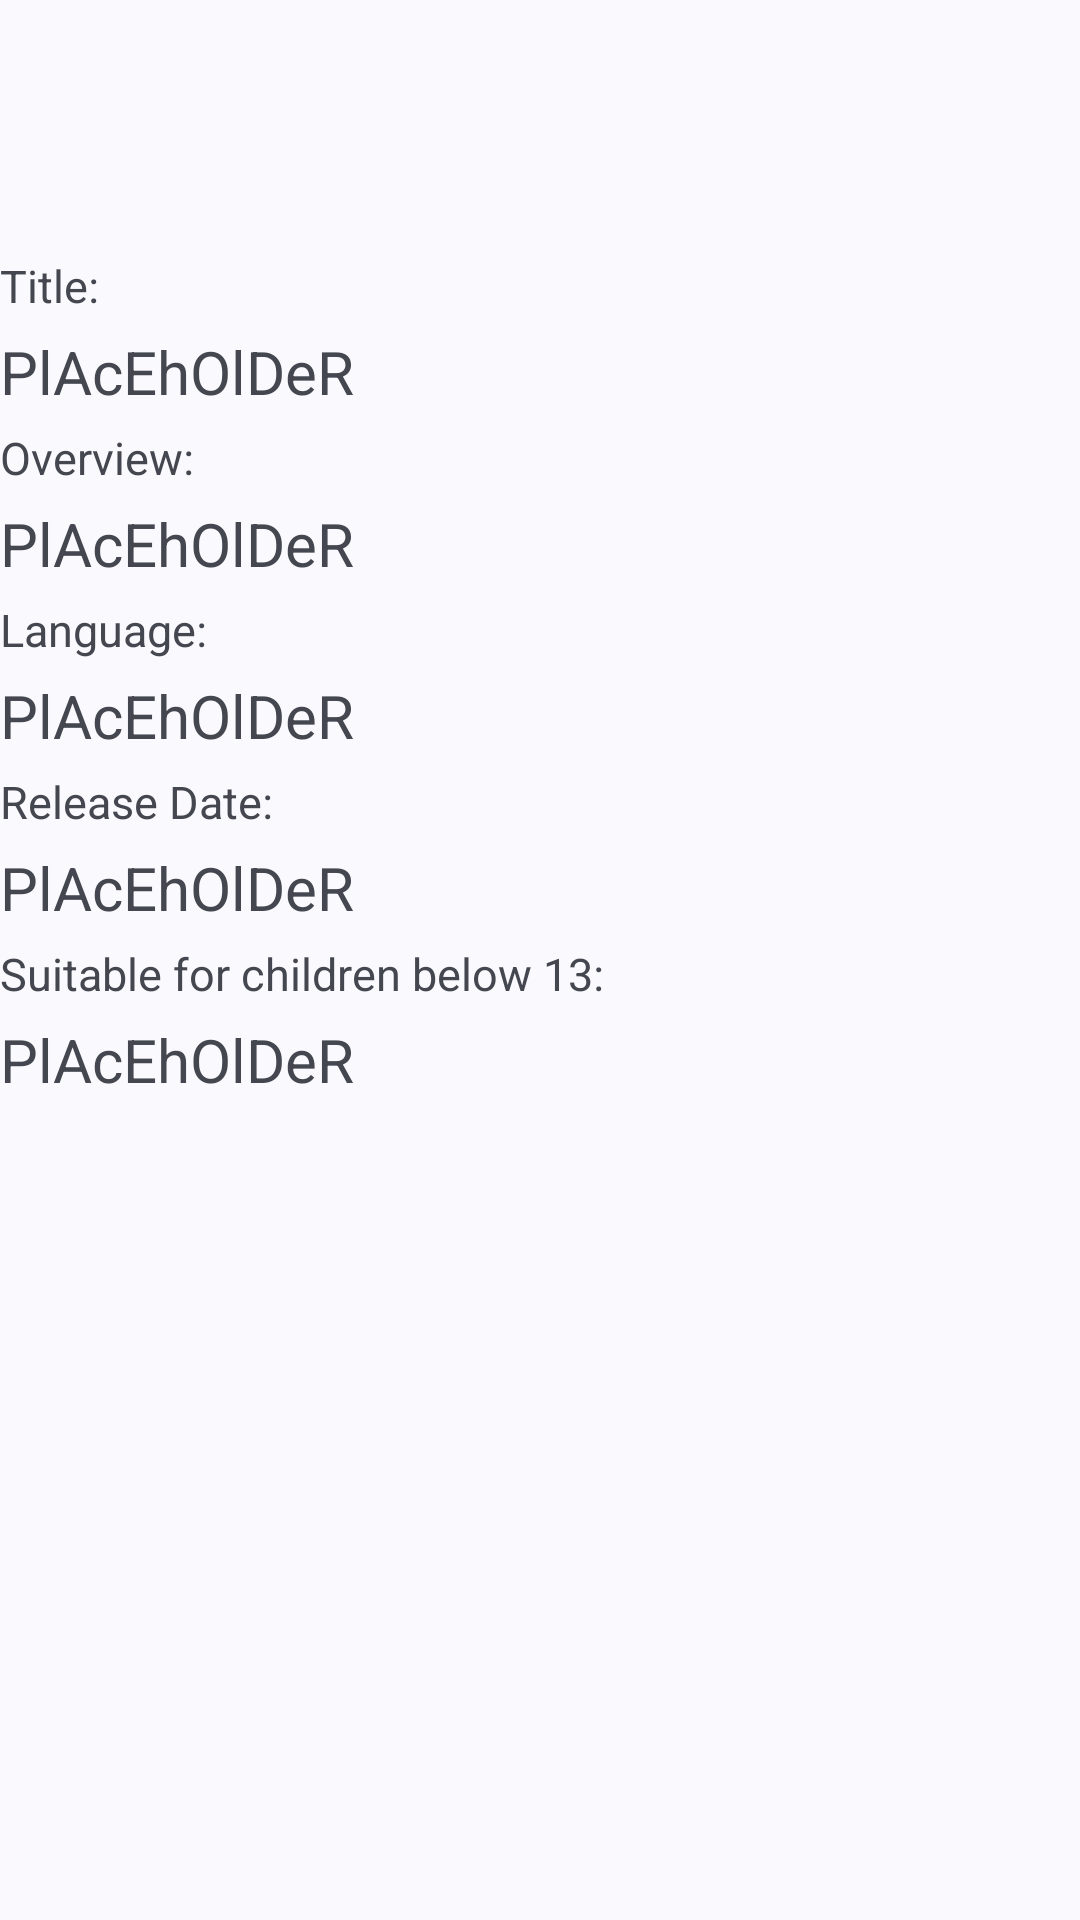

Here is an Android app screen rendered from its layout file. Give the layout XML and the strings, colors and styles it references.
<!-- AndroidManifest.xml: application theme Theme.MovieRater -->
<!-- res/layout/activity_movie_detail_old.xml -->
<?xml version="1.0" encoding="utf-8"?>
<RelativeLayout
    xmlns:android="http://schemas.android.com/apk/res/android"
    xmlns:tools="http://schemas.android.com/tools"
    android:layout_width="match_parent"
    android:layout_height="match_parent"
    android:layout_margin="10dp"
    android:orientation="vertical"
    tools:context=".MovieDetail_old">

    <LinearLayout
        android:id="@+id/icon"
        android:orientation="vertical"
        android:layout_width="match_parent"
        android:layout_height="wrap_content">
        <ImageView
            android:src="@drawable/pngwing"
            android:layout_width="85dp"
            android:layout_height="85dp"
            android:layout_gravity="center"
            android:importantForAccessibility="no" />
    </LinearLayout>

    <TextView
        android:id="@+id/title"
        android:text="@string/title"
        android:textSize="15sp"
        android:layout_below="@+id/icon"
        android:layout_width="match_parent"
        android:layout_height="wrap_content"/>
    <TextView
        android:id="@+id/act_title"
        android:text="@string/placeholder"
        android:textSize="20sp"
        android:paddingVertical="5dp"
        android:layout_below="@+id/title"
        android:layout_width="match_parent"
        android:layout_height="wrap_content" />
    <TextView
        android:id="@+id/overview"
        android:text="@string/overview"
        android:textSize="15sp"
        android:layout_below="@+id/act_title"
        android:layout_width="match_parent"
        android:layout_height="wrap_content"/>
    <TextView
        android:id="@+id/act_overview"
        android:text="@string/placeholder"
        android:textSize="20sp"
        android:paddingVertical="5dp"
        android:layout_below="@+id/overview"
        android:layout_width="match_parent"
        android:layout_height="wrap_content" />
    <TextView
        android:id="@+id/language"
        android:text="@string/language"
        android:textSize="15sp"
        android:layout_below="@+id/act_overview"
        android:layout_width="match_parent"
        android:layout_height="wrap_content"/>
    <TextView
        android:id="@+id/act_language"
        android:text="@string/placeholder"
        android:textSize="20sp"
        android:paddingVertical="5dp"
        android:layout_below="@+id/language"
        android:layout_width="match_parent"
        android:layout_height="wrap_content" />
    <TextView
        android:id="@+id/releasdate"
        android:text="@string/release_date"
        android:textSize="15sp"
        android:layout_below="@id/act_language"
        android:layout_width="match_parent"
        android:layout_height="wrap_content"/>
    <TextView
        android:id="@+id/act_releasedate"
        android:text="@string/placeholder"
        android:textSize="20sp"
        android:paddingVertical="5dp"
        android:layout_below="@+id/releasdate"
        android:layout_width="match_parent"
        android:layout_height="wrap_content" />
    <TextView
        android:id="@+id/age"
        android:text="@string/disclaimer"
        android:textSize="15sp"
        android:layout_below="@+id/act_releasedate"
        android:layout_width="match_parent"
        android:layout_height="wrap_content"/>
    <TextView
        android:id="@+id/act_age"
        android:text="@string/placeholder"
        android:textSize="20sp"
        android:paddingVertical="5dp"
        android:layout_below="@+id/age"
        android:layout_width="wrap_content"
        android:layout_height="wrap_content" />
</RelativeLayout>
<!-- resources referenced by this layout -->
<resources>
  <string name="disclaimer">Suitable for children below 13: </string>
  <string name="language">Language: </string>
  <string name="overview">Overview: </string>
  <string name="placeholder">PlAcEhOlDeR</string>
  <string name="release_date">Release Date: </string>
  <string name="title">Title: </string>
  <style name="Theme.MovieRater" parent="Base.Theme.MovieRater" />
  <style name="Base.Theme.MovieRater" parent="Theme.Material3.DynamicColors.Light">
          
          
      </style>
</resources>
